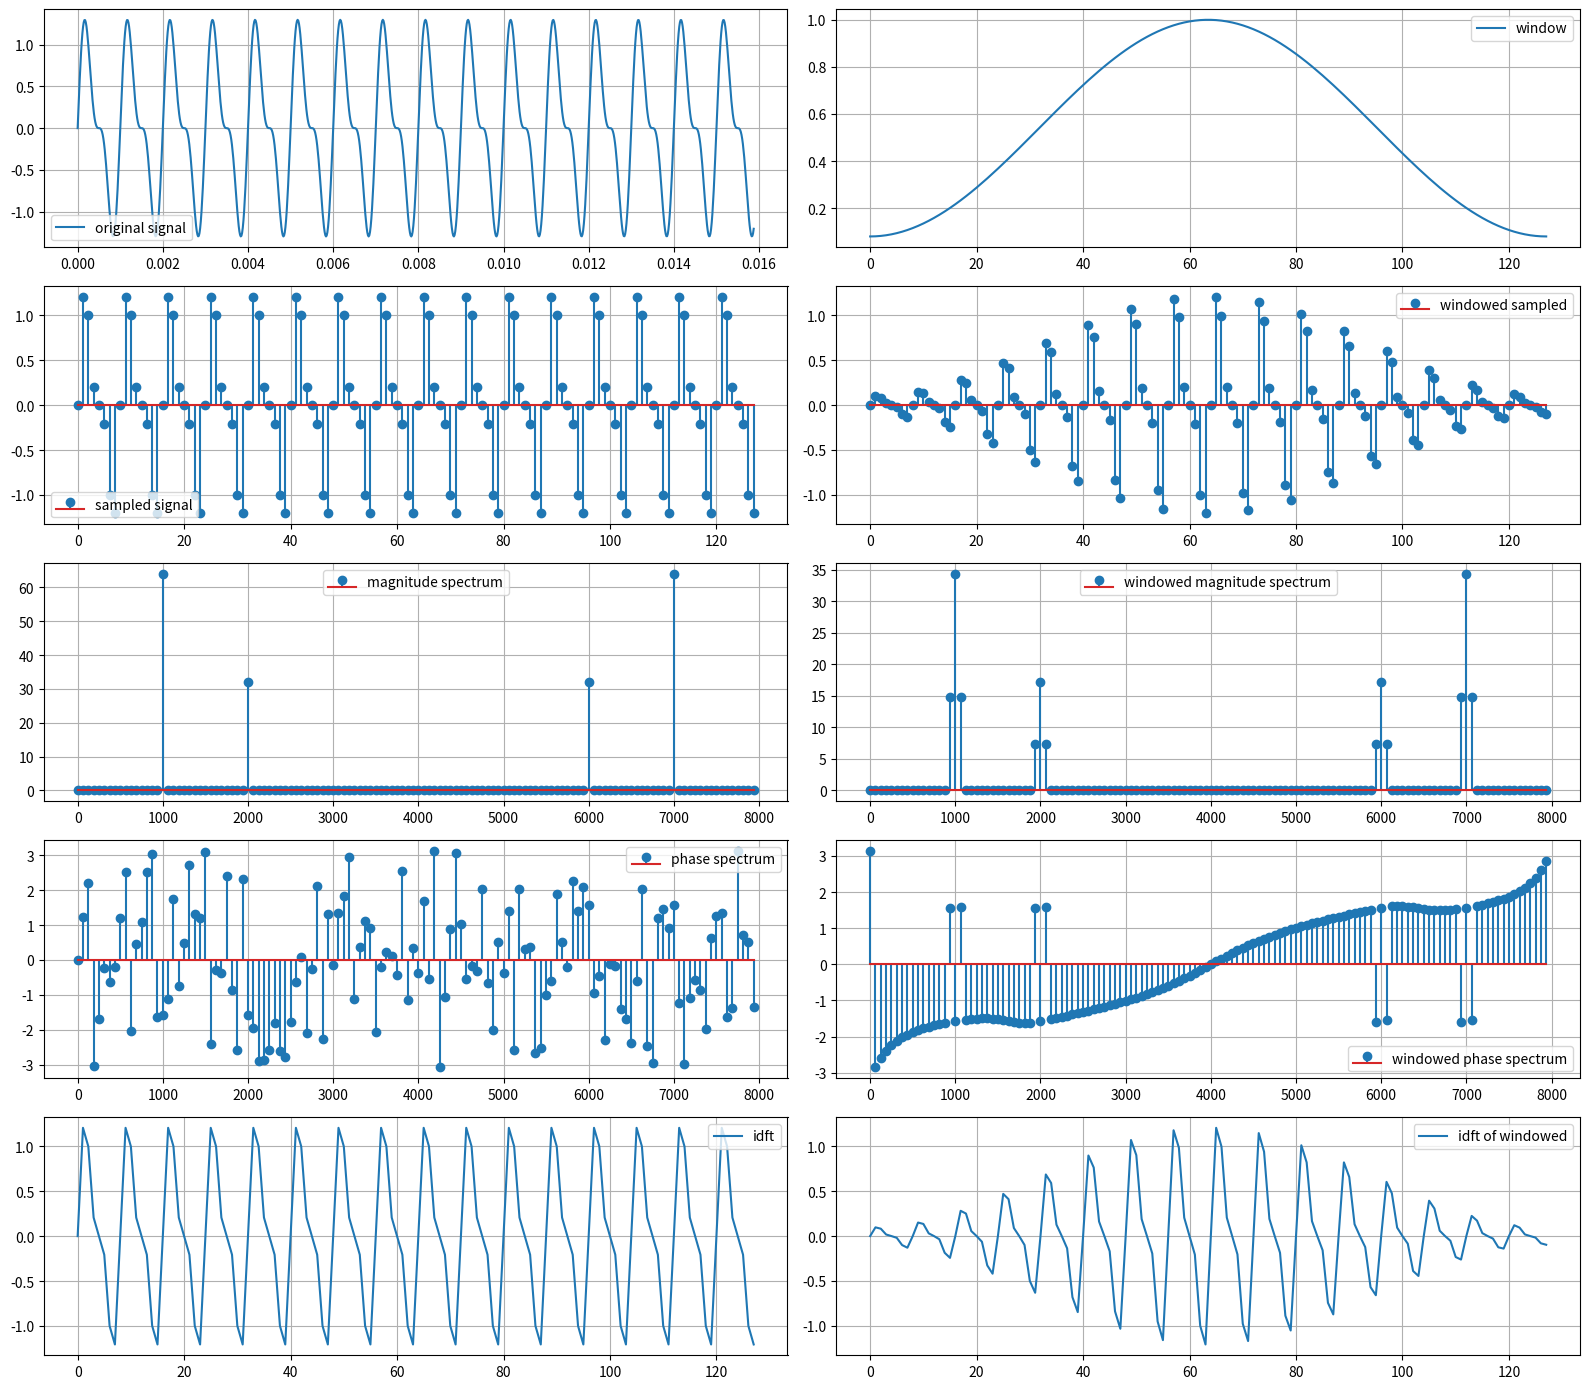

Generate this figure with matplotlib:
import numpy as np
import matplotlib.pyplot as plt

# ========================   define parameter =================================
N = 128
fs = 8000
Ts = 1 / fs
t = np.arange(N) * Ts
n = np.arange(N)
freq = np.arange(N) * fs / N

# ======================   define signal  ====================================


def sig(ts):
  return np.sin(2*np.pi*1000*ts) + 0.5 * np.sin(2*np.pi*2000*ts + 4 * np.pi)


# ========================= window  function ==========================

def han(N):
  return [(0.5 - 0.5 * np.cos(2*np.pi*n/(N-1))) for n in range(N)]

def ham(N):
  return [(0.54 - 0.46 * np.cos(2*np.pi*n / (N-1))) for n in range(N)]

#======================= magnitude, phase, power ============================
def mag(X):
  return [(np.sqrt(c.real **2 + c.imag**2)) for c in X]

def pha(X):
  return [(np.arctan2(c.imag, c.real)) for c in X]

def power(X):
  return [(c.real**2 + c.imag**2)for c in X]


#========================= plot original signal ============================
ta = np.linspace(0, (N-1)*Ts, 1000)
x = sig(ta)

plt.figure(figsize=(16,14))
plt.subplot(5,2,1)
plt.plot(ta, x , label = 'original signal')
plt.legend()
plt.grid(True)



#=========================   plot window =============================

plt.subplot(5,2,2)
plt.plot(n, ham(N), label = 'window')
plt.legend()
plt.grid(True)


#======================== plot sampled signal and windowed sample ===========================
plt.subplot(5,2,3)
signal = sig(t)
plt.stem(n, signal, label = 'sampled signal')
plt.grid(True)
plt.legend()

window = ham(N)
singal_windowed = signal * window

plt.subplot(5,2,4)
plt.stem(n, singal_windowed, label = 'windowed sampled')
plt.legend()
plt.grid(True)


#===========================  dft calculation function ========================
def dft_cal(x):
  X = np.zeros(N, dtype=complex)
  for m in range(N):
    sum = 0
    for n in range(N):
      sum += x[n] * np.exp(-2j*np.pi*n*m / N)
    X[m] = sum
  return X

X = dft_cal(signal)
X_w = dft_cal(singal_windowed)


#======================== idft calculation function ===================================

def idft(X):
  N = len(X)
  res = np.zeros(N, dtype=complex)

  for m in range(N):
    sum = 0
    for n in range(N):
      sum += X[n] * np.exp(2j*np.pi*n*m/N)
    res[m] = (sum / N)
  return res

#==================== magnitude spectrum ====================================
mg = mag(X)
mg_w = mag(X_w)

plt.subplot(5,2,5)
plt.stem(freq, mg, label = 'magnitude spectrum')
plt.legend()
plt.grid(True)

plt.subplot(5,2,6)
plt.stem(freq, mg_w, label = 'windowed magnitude spectrum')
plt.legend()
plt.grid(True)


#=====================   phase spectrum =========================
phase = pha(X)
phase_w = pha(X_w)

plt.subplot(5,2,7)
plt.stem(freq, phase, label = 'phase spectrum')
plt.legend()
plt.grid(True)

plt.subplot(5,2,8)
plt.stem(freq, phase_w, label = 'windowed phase spectrum')
plt.legend()
plt.grid(True)


#===================  idft calculation ===========================

x_idft = idft(X)
xidft_w = idft(X_w)

plt.subplot(5,2,9)
plt.plot(n, x_idft, label = 'idft')
plt.legend()
plt.grid(True)

plt.subplot(5,2,10)
plt.plot(n, xidft_w, label = 'idft of windowed')
plt.legend()
plt.grid(True)


plt.tight_layout()
plt.show()

